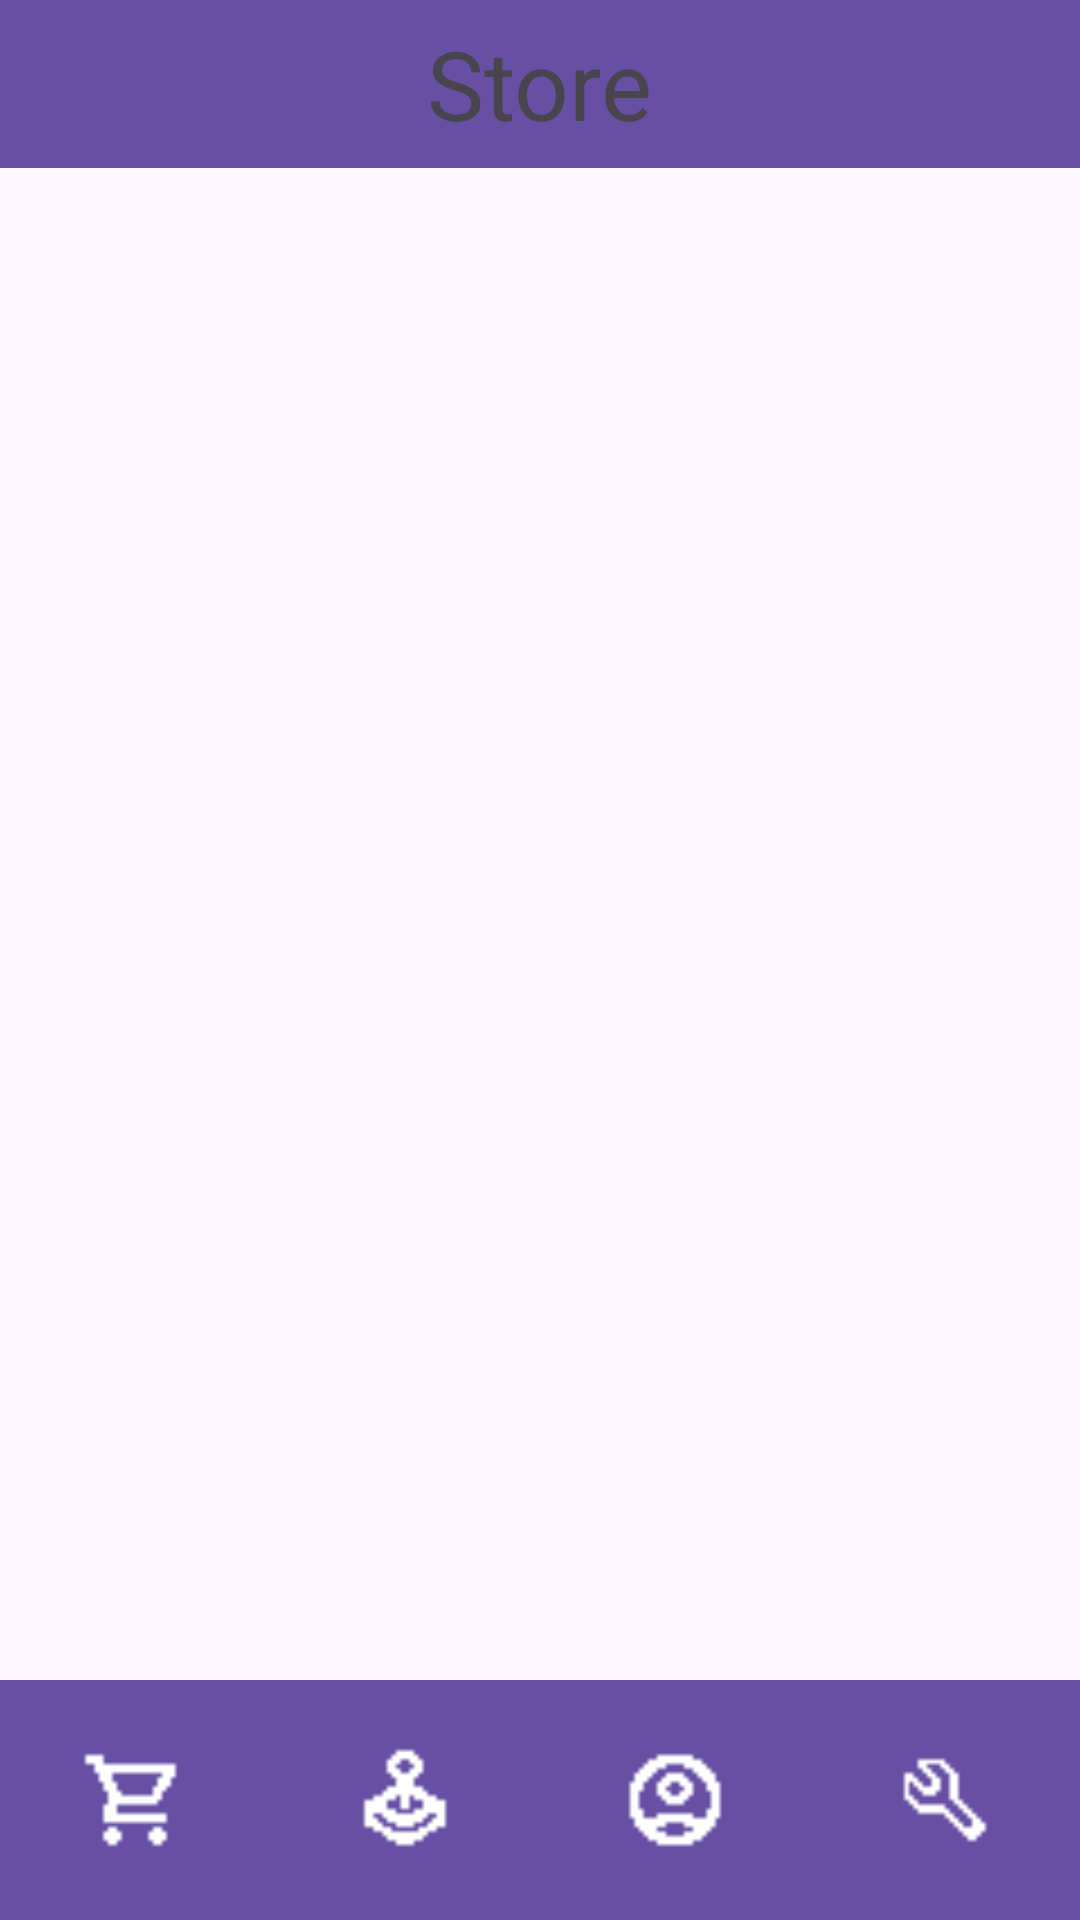

Produce the Android XML layout that renders to this screen, including the resource entries it uses.
<!-- AndroidManifest.xml: application theme Theme.PneumaticStoreZavrsni2 -->
<!-- res/layout/activity_main.xml -->
<?xml version="1.0" encoding="utf-8"?>
<LinearLayout xmlns:android="http://schemas.android.com/apk/res/android"
    xmlns:app="http://schemas.android.com/apk/res-auto"
    android:orientation="vertical"
    android:layout_width="match_parent"
    android:layout_height="match_parent"
    android:fitsSystemWindows="true">


    <androidx.appcompat.widget.Toolbar
        android:id="@+id/top_toolbar"
        android:layout_width="match_parent"
        android:layout_height="56dp"
        android:background="?android:attr/colorPrimary"
        android:elevation="4dp">

        
        <TextView
            android:id="@+id/top_title"
            android:layout_width="wrap_content"
            android:layout_height="wrap_content"
            android:layout_gravity="center|center_vertical"
            android:paddingStart="16dp"
            android:paddingEnd="16dp"
            android:text="Store"
            android:textSize="32sp" />
    </androidx.appcompat.widget.Toolbar>

    <FrameLayout
        android:id="@+id/fragment_container"
        android:layout_width="match_parent"
        android:layout_height="0dp"
        android:layout_weight="1" />

    
    <com.google.android.material.bottomnavigation.BottomNavigationView
        android:id="@+id/bottom_navigation"
        android:layout_width="match_parent"
        android:layout_height="wrap_content"
        android:background="?android:attr/colorPrimary"
        app:itemIconSize="36dp"
        app:itemIconTint="#FFFFFF"
        app:labelVisibilityMode="unlabeled"
        app:menu="@menu/bottom_nav_menu"
        app:itemActiveIndicatorStyle="@android:color/transparent"/>
</LinearLayout>
<!-- resources referenced by this layout -->
<resources>
  <style name="Theme.PneumaticStoreZavrsni2" parent="Base.Theme.PneumaticStoreZavrsni2" />
  <style name="Base.Theme.PneumaticStoreZavrsni2" parent="Theme.Material3.DayNight.NoActionBar">
          
          
      </style>
</resources>
